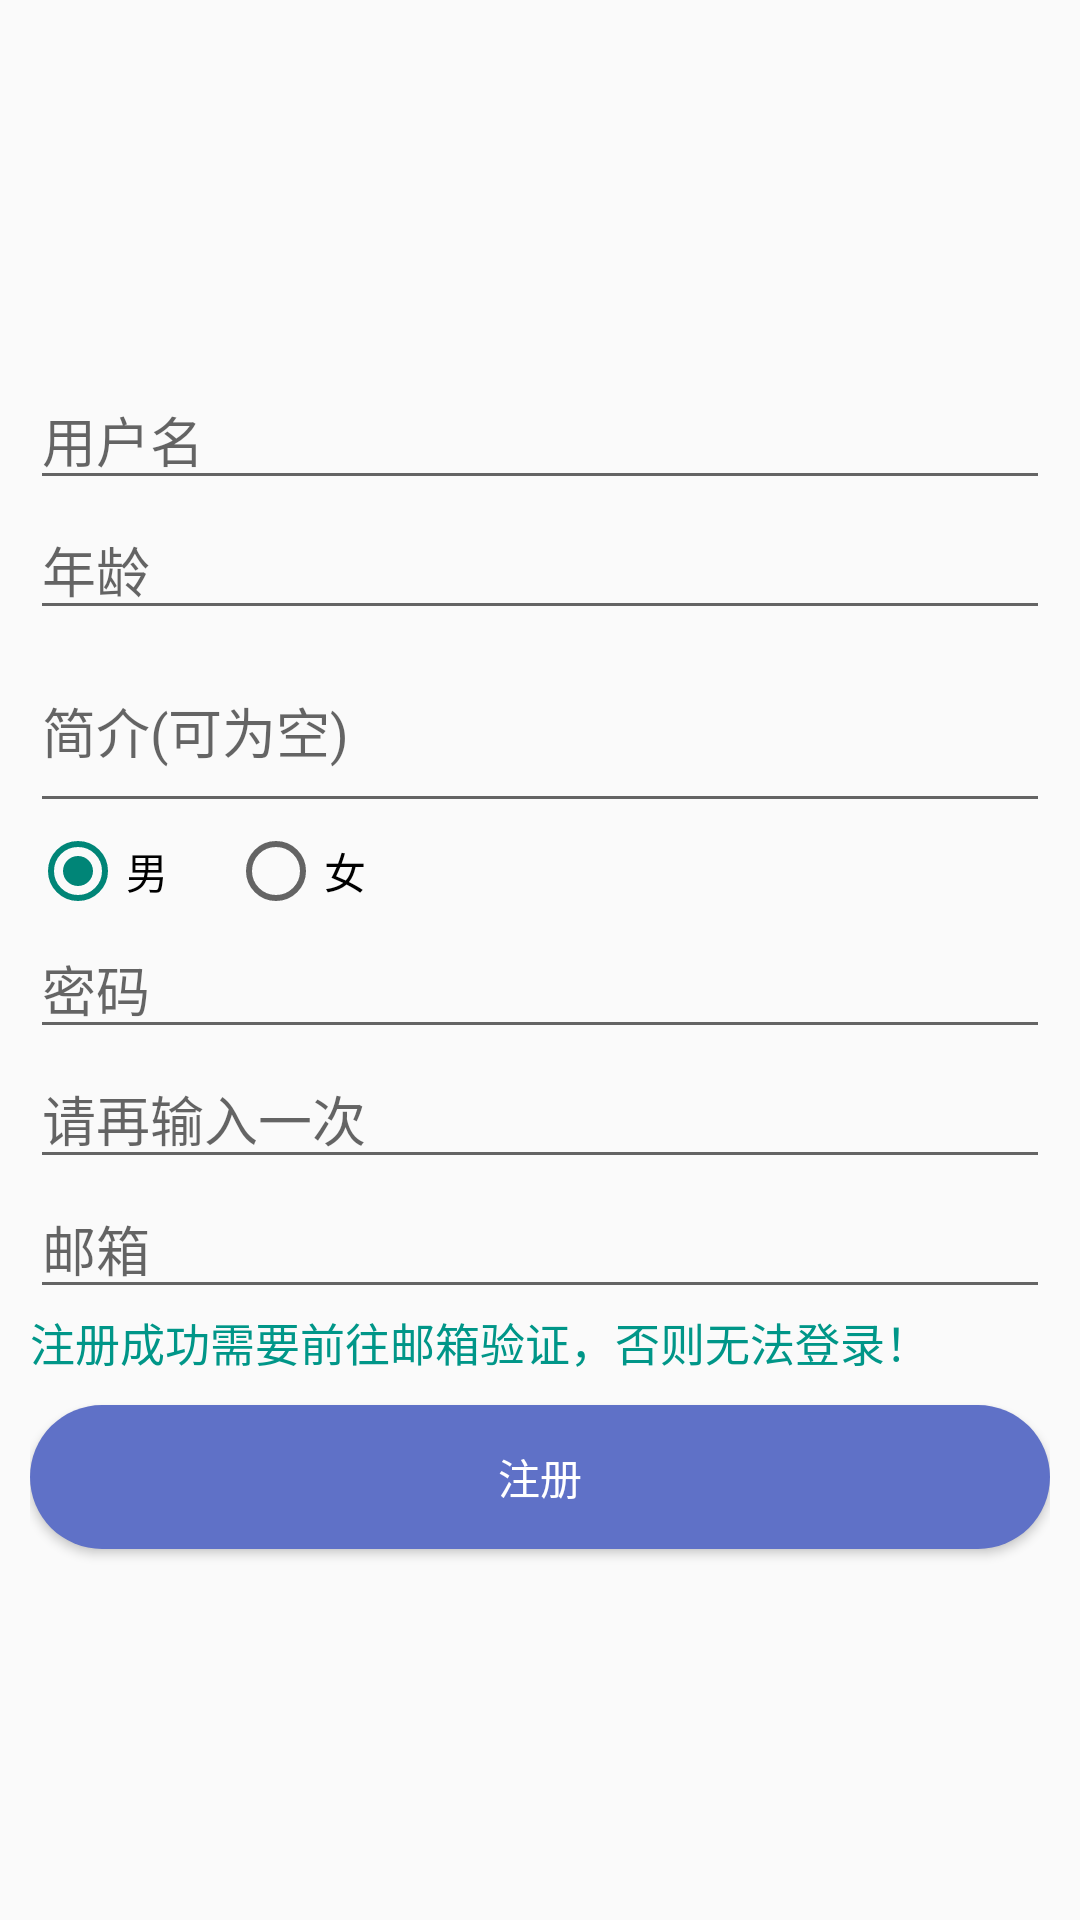

Reconstruct the res/layout file that produces this screen, plus the resources it refers to.
<!-- AndroidManifest.xml: activity theme NoActionBarFullscreen -->
<!-- res/layout/activity_registered.xml -->
<?xml version="1.0" encoding="utf-8"?>
<LinearLayout
    xmlns:android="http://schemas.android.com/apk/res/android"
    android:id="@+id/activity_registered"
    android:layout_width="match_parent"
    android:layout_height="match_parent"
    android:orientation="vertical"
    android:gravity="center"
    android:padding="10dp">

        <EditText
            android:id="@+id/et_user"
            android:layout_width="match_parent"
            android:layout_height="wrap_content"
            android:hint="@string/user_name"/>

        <EditText
            android:id="@+id/et_age"
            android:layout_width="match_parent"
            android:layout_height="wrap_content"
            android:hint="@string/age"
            android:inputType="number"/>

        <EditText
            android:id="@+id/et_desc"
            android:layout_width="match_parent"
            android:layout_height="wrap_content"
            android:hint="@string/introduction"
            android:lines="2"/>

        <RadioGroup
            android:id="@+id/mRadioGroup"
            android:layout_width="match_parent"
            android:layout_height="wrap_content"
            android:orientation="horizontal">

            <RadioButton
                android:id="@+id/rb_boy"
                android:layout_width="wrap_content"
                android:layout_height="wrap_content"
                android:checked="true"
                android:text="@string/male"/>

            <RadioButton
                android:id="@+id/rb_girl"
                android:layout_width="wrap_content"
                android:layout_height="wrap_content"
                android:layout_marginLeft="20dp"
                android:text="@string/female"/>

        </RadioGroup>

        <EditText
            android:id="@+id/et_pass"
            android:layout_width="match_parent"
            android:layout_height="wrap_content"
            android:hint="@string/user_password"
            android:inputType="textPassword"/>

        <EditText
            android:id="@+id/et_password"
            android:layout_width="match_parent"
            android:layout_height="wrap_content"
            android:hint="@string/please_input_again"
            android:inputType="textPassword"/>

        <EditText
            android:id="@+id/et_email"
            android:layout_width="match_parent"
            android:layout_height="wrap_content"
            android:hint="@string/email"
            android:inputType="textEmailAddress"/>

        <TextView
            android:layout_width="match_parent"
            android:layout_height="wrap_content"
            android:text="@string/long_text"
            android:textColor="@color/colorAccent"
            android:textSize="15sp"/>

        <Button
            android:id="@+id/btnRegistered"
            android:layout_width="match_parent"
            android:layout_height="wrap_content"
            android:layout_marginTop="10dp"
            android:background="@drawable/button_bg"
            android:text="@string/sign_up"
            android:textColor="#fff"/>

</LinearLayout>
<!-- resources referenced by this layout -->
<resources>
  <color name="colorAccent">#009688</color>
  <!-- drawable button_bg (drawable) -->
  <?xml version="1.0" encoding="utf-8"?>
  <shape xmlns:android="http://schemas.android.com/apk/res/android">
  
      <solid android:color="@color/colorPrimaryLite"/>
      <corners android:radius="30dp"/>
  </shape>
  <string name="age">年龄</string>
  <string name="email">邮箱</string>
  <string name="female">女</string>
  <string name="introduction">简介(可为空)</string>
  <string name="long_text">注册成功需要前往邮箱验证，否则无法登录！</string>
  <string name="male">男</string>
  <string name="please_input_again">请再输入一次</string>
  <string name="sign_up">注册</string>
  <string name="user_name">用户名</string>
  <string name="user_password">密码</string>
  <style name="NoActionBarFullscreen" parent="Theme.AppCompat.Light.NoActionBar">
          <item name="windowNoTitle">true</item>
          <item name="windowActionBar">false</item>
          <item name="android:windowFullscreen">true</item>
          <item name="android:windowContentOverlay">@null</item>
      </style>e
  <color name="colorPrimaryLite">#5F71c7</color>
</resources>
